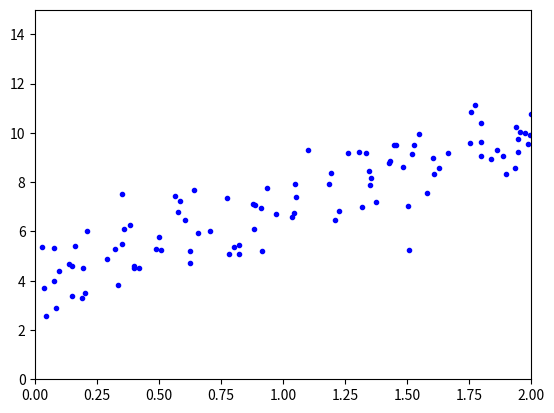

Recreate this plot in Python.
import matplotlib.pyplot as plt
import numpy as np

X = 2 * np.random.rand(100, 1)
y = 4 + 3 * X + np.random.randn(100, 1)

print(X, y)

plt.plot(X,y, "b.")
plt.axis([0,2,0,15])
plt.show()